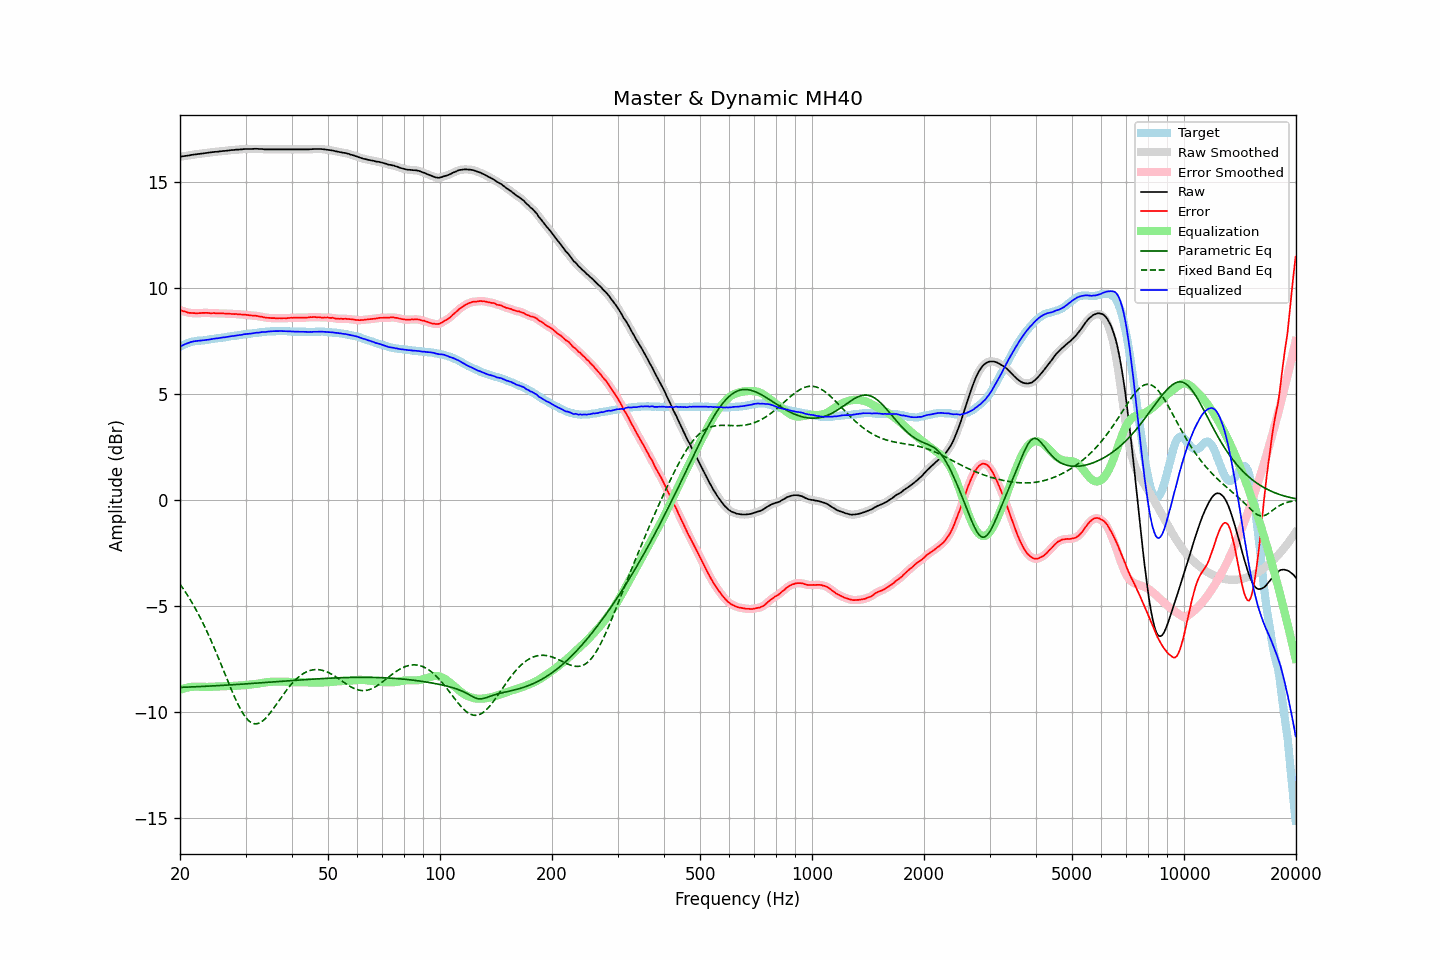

Values plotted in this chart, from the file beside it:
frequency, raw, error, smoothed, error_smoothed, equalization, parametric_eq, fixed_band_eq, equalized_raw, equalized_smoothed, target
20.00, 16.19, 8.96, 16.19, 8.96, -8.96, -8.84, -3.97, 7.23, 7.23, 7.23
20.20, 16.20, 8.93, 16.20, 8.93, -8.93, -8.84, -4.08, 7.27, 7.27, 7.27
20.40, 16.21, 8.90, 16.21, 8.91, -8.90, -8.84, -4.19, 7.31, 7.31, 7.31
20.61, 16.22, 8.89, 16.22, 8.88, -8.88, -8.83, -4.30, 7.34, 7.34, 7.33
20.81, 16.23, 8.86, 16.23, 8.86, -8.86, -8.83, -4.41, 7.37, 7.37, 7.37
21.02, 16.24, 8.83, 16.24, 8.84, -8.84, -8.83, -4.53, 7.40, 7.40, 7.41
21.23, 16.25, 8.82, 16.25, 8.82, -8.83, -8.82, -4.66, 7.42, 7.43, 7.43
21.44, 16.27, 8.82, 16.27, 8.82, -8.82, -8.82, -4.78, 7.45, 7.45, 7.45
21.66, 16.28, 8.81, 16.28, 8.81, -8.81, -8.82, -4.91, 7.47, 7.47, 7.47
21.87, 16.29, 8.81, 16.29, 8.81, -8.81, -8.81, -5.05, 7.48, 7.49, 7.48
22.09, 16.30, 8.80, 16.30, 8.80, -8.81, -8.81, -5.18, 7.49, 7.49, 7.50
22.31, 16.31, 8.80, 16.31, 8.81, -8.81, -8.81, -5.32, 7.50, 7.50, 7.51
22.54, 16.32, 8.81, 16.32, 8.81, -8.81, -8.80, -5.47, 7.51, 7.51, 7.51
22.76, 16.33, 8.81, 16.33, 8.82, -8.81, -8.80, -5.61, 7.52, 7.52, 7.52
22.99, 16.34, 8.82, 16.34, 8.82, -8.82, -8.80, -5.77, 7.52, 7.52, 7.52
23.22, 16.35, 8.82, 16.35, 8.82, -8.82, -8.79, -5.92, 7.53, 7.53, 7.53
23.45, 16.36, 8.82, 16.36, 8.83, -8.82, -8.79, -6.08, 7.54, 7.54, 7.54
23.69, 16.37, 8.82, 16.37, 8.82, -8.82, -8.79, -6.24, 7.55, 7.55, 7.55
23.92, 16.38, 8.81, 16.38, 8.81, -8.82, -8.78, -6.41, 7.56, 7.56, 7.57
24.16, 16.39, 8.81, 16.39, 8.81, -8.81, -8.78, -6.58, 7.58, 7.58, 7.59
24.40, 16.40, 8.81, 16.40, 8.81, -8.81, -8.77, -6.75, 7.59, 7.59, 7.60
24.65, 16.41, 8.82, 16.41, 8.81, -8.81, -8.77, -6.92, 7.60, 7.60, 7.60
24.89, 16.42, 8.81, 16.42, 8.81, -8.80, -8.77, -7.10, 7.62, 7.61, 7.62
25.14, 16.42, 8.80, 16.42, 8.80, -8.80, -8.76, -7.28, 7.62, 7.62, 7.62
25.39, 16.43, 8.80, 16.43, 8.80, -8.80, -8.76, -7.47, 7.63, 7.63, 7.63
25.65, 16.44, 8.80, 16.44, 8.80, -8.80, -8.75, -7.65, 7.64, 7.64, 7.64
25.91, 16.45, 8.80, 16.45, 8.80, -8.80, -8.75, -7.84, 7.66, 7.66, 7.65
26.16, 16.46, 8.80, 16.46, 8.80, -8.79, -8.74, -8.03, 7.67, 7.67, 7.66
26.43, 16.46, 8.79, 16.46, 8.79, -8.79, -8.74, -8.21, 7.67, 7.68, 7.67
26.69, 16.47, 8.78, 16.47, 8.79, -8.79, -8.74, -8.40, 7.69, 7.69, 7.69
26.96, 16.48, 8.78, 16.48, 8.78, -8.78, -8.73, -8.59, 7.70, 7.70, 7.70
27.23, 16.49, 8.78, 16.49, 8.78, -8.78, -8.73, -8.77, 7.71, 7.71, 7.71
27.50, 16.50, 8.77, 16.50, 8.77, -8.78, -8.72, -8.95, 7.73, 7.72, 7.73
27.77, 16.50, 8.77, 16.51, 8.77, -8.77, -8.72, -9.13, 7.73, 7.73, 7.73
28.05, 16.51, 8.76, 16.51, 8.77, -8.77, -8.71, -9.30, 7.74, 7.74, 7.75
28.33, 16.52, 8.77, 16.52, 8.77, -8.76, -8.71, -9.47, 7.76, 7.75, 7.75
28.62, 16.52, 8.76, 16.52, 8.76, -8.76, -8.70, -9.63, 7.76, 7.76, 7.77
28.90, 16.53, 8.76, 16.53, 8.75, -8.76, -8.70, -9.78, 7.78, 7.77, 7.78
29.19, 16.53, 8.75, 16.53, 8.75, -8.75, -8.69, -9.92, 7.78, 7.79, 7.78
29.48, 16.54, 8.74, 16.54, 8.74, -8.74, -8.69, -10.05, 7.80, 7.80, 7.80
29.78, 16.55, 8.74, 16.55, 8.74, -8.74, -8.68, -10.16, 7.82, 7.81, 7.81
30.08, 16.55, 8.73, 16.55, 8.73, -8.73, -8.68, -10.27, 7.82, 7.82, 7.82
30.38, 16.55, 8.72, 16.55, 8.72, -8.72, -8.67, -10.35, 7.83, 7.83, 7.83
30.68, 16.55, 8.71, 16.55, 8.71, -8.71, -8.67, -10.43, 7.84, 7.84, 7.84
30.99, 16.55, 8.70, 16.55, 8.70, -8.71, -8.66, -10.48, 7.84, 7.85, 7.85
31.30, 16.55, 8.70, 16.55, 8.70, -8.70, -8.66, -10.53, 7.85, 7.86, 7.86
31.61, 16.56, 8.69, 16.56, 8.69, -8.69, -8.65, -10.55, 7.87, 7.87, 7.88
31.93, 16.56, 8.69, 16.56, 8.68, -8.68, -8.65, -10.56, 7.88, 7.88, 7.87
32.24, 16.56, 8.68, 16.56, 8.67, -8.67, -8.64, -10.55, 7.89, 7.89, 7.88
32.57, 16.55, 8.66, 16.56, 8.66, -8.66, -8.63, -10.53, 7.89, 7.90, 7.89
32.89, 16.55, 8.64, 16.55, 8.65, -8.65, -8.63, -10.50, 7.91, 7.91, 7.91
33.22, 16.55, 8.64, 16.55, 8.63, -8.63, -8.62, -10.45, 7.92, 7.91, 7.91
33.55, 16.54, 8.61, 16.54, 8.62, -8.62, -8.62, -10.39, 7.92, 7.92, 7.93
33.89, 16.53, 8.61, 16.54, 8.61, -8.61, -8.61, -10.32, 7.92, 7.93, 7.93
34.23, 16.53, 8.59, 16.53, 8.59, -8.60, -8.61, -10.24, 7.93, 7.93, 7.94
34.57, 16.53, 8.59, 16.53, 8.59, -8.59, -8.60, -10.15, 7.94, 7.94, 7.94
34.92, 16.53, 8.58, 16.53, 8.58, -8.58, -8.60, -10.05, 7.95, 7.95, 7.95
35.27, 16.53, 8.57, 16.53, 8.58, -8.58, -8.59, -9.95, 7.96, 7.96, 7.96
35.62, 16.53, 8.58, 16.53, 8.57, -8.57, -8.58, -9.85, 7.96, 7.96, 7.96
35.97, 16.53, 8.58, 16.53, 8.57, -8.57, -8.58, -9.74, 7.96, 7.96, 7.95
... 635 more rows
